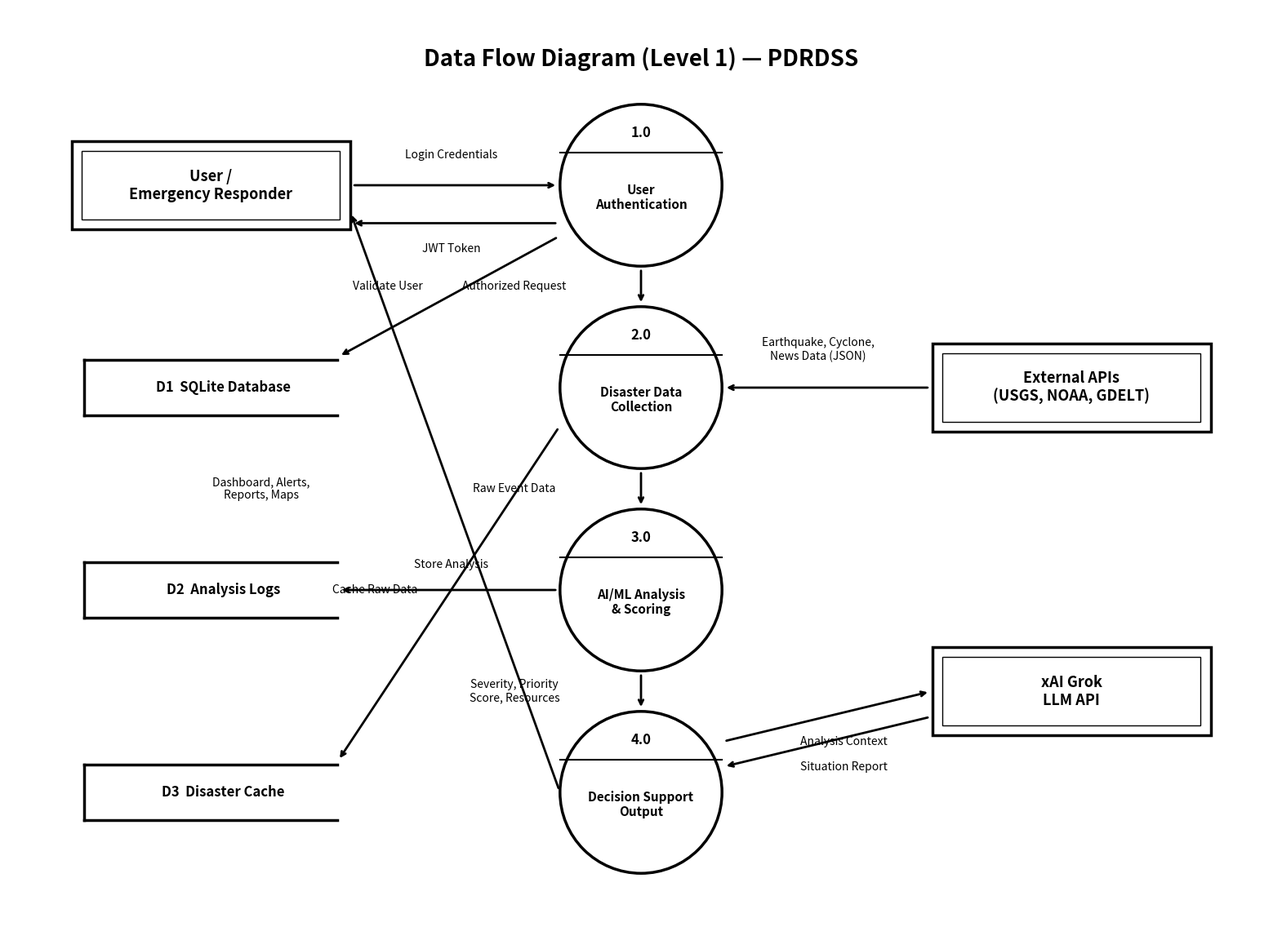

This chart was generated by the following Python code:
import matplotlib.pyplot as plt
import matplotlib.patches as patches

fig, ax = plt.subplots(figsize=(20, 24))
fig.patch.set_facecolor('white')
ax.set_facecolor('white')

def draw_entity(ax, x, y, w, h, text):
    outer = patches.Rectangle((x - w/2, y - h/2), w, h,
                               linewidth=2.5, edgecolor='black', facecolor='white', zorder=2)
    inner = patches.Rectangle((x - w/2 + 0.4, y - h/2 + 0.4), w - 0.8, h - 0.8,
                               linewidth=1, edgecolor='black', facecolor='white', zorder=2)
    ax.add_patch(outer)
    ax.add_patch(inner)
    ax.text(x, y, text, ha='center', va='center', fontsize=13, weight='bold', zorder=3)

def draw_process(ax, x, y, r, number, text):
    circle = patches.Circle((x, y), r, linewidth=2.5, edgecolor='black', facecolor='white', zorder=2)
    ax.add_patch(circle)
    ax.plot([x - r, x + r], [y + r * 0.4, y + r * 0.4], color='black', linewidth=1.5, zorder=3)
    ax.text(x, y + r * 0.65, number, ha='center', va='center', fontsize=12, weight='bold', zorder=3)
    ax.text(x, y - r * 0.15, text, ha='center', va='center', fontsize=11, weight='bold', zorder=3)

def draw_datastore(ax, x, y, w, h, text):
    ax.plot([x - w/2, x + w/2], [y + h/2, y + h/2], color='black', linewidth=2.5, zorder=2)
    ax.plot([x - w/2, x + w/2], [y - h/2, y - h/2], color='black', linewidth=2.5, zorder=2)
    ax.plot([x - w/2, x - w/2], [y + h/2, y - h/2], color='black', linewidth=2.5, zorder=2)
    rect = patches.Rectangle((x - w/2, y - h/2), w, h, linewidth=0, facecolor='white', zorder=1)
    ax.add_patch(rect)
    ax.text(x + 0.5, y, text, ha='center', va='center', fontsize=12, weight='bold', zorder=3)

def draw_flow(ax, x1, y1, x2, y2, label, lx, ly):
    ax.annotate('', xy=(x2, y2), xytext=(x1, y1),
                arrowprops=dict(arrowstyle='->', color='black', linewidth=2, shrinkA=4, shrinkB=4),
                zorder=1)
    ax.text(lx, ly, label, ha='center', va='center', fontsize=10, style='italic', zorder=5)

# ── TITLE ──
ax.text(25, 58, "Data Flow Diagram (Level 1) — PDRDSS", ha='center', va='center',
        fontsize=20, weight='bold')

# ═══════════════════════════════════════════════════════════════
# ENTITIES
# ═══════════════════════════════════════════════════════════════
draw_entity(ax, 8, 53, 11, 3.5, "User /\nEmergency Responder")
draw_entity(ax, 42, 45, 11, 3.5, "External APIs\n(USGS, NOAA, GDELT)")
draw_entity(ax, 42, 33, 11, 3.5, "xAI Grok\nLLM API")

# ═══════════════════════════════════════════════════════════════
# PROCESSES
# ═══════════════════════════════════════════════════════════════
r = 3.2
draw_process(ax, 25, 53, r, "1.0", "User\nAuthentication")
draw_process(ax, 25, 45, r, "2.0", "Disaster Data\nCollection")
draw_process(ax, 25, 37, r, "3.0", "AI/ML Analysis\n& Scoring")
draw_process(ax, 25, 29, r, "4.0", "Decision Support\nOutput")

# ═══════════════════════════════════════════════════════════════
# DATA STORES
# ═══════════════════════════════════════════════════════════════
draw_datastore(ax, 8, 45, 10, 2.2, "D1  SQLite Database")
draw_datastore(ax, 8, 37, 10, 2.2, "D2  Analysis Logs")
draw_datastore(ax, 8, 29, 10, 2.2, "D3  Disaster Cache")

# ═══════════════════════════════════════════════════════════════
# FLOWS
# ═══════════════════════════════════════════════════════════════

# User → 1.0 Auth
draw_flow(ax, 13.5, 53, 21.8, 53, "Login Credentials", 17.5, 54.2)
# 1.0 → User (token back)
draw_flow(ax, 21.8, 51.5, 13.5, 51.5, "JWT Token", 17.5, 50.5)

# 1.0 Auth → D1 Database
draw_flow(ax, 21.8, 51, 13, 46.2, "Validate User", 15, 49)

# 1.0 → 2.0
draw_flow(ax, 25, 49.8, 25, 48.2, "Authorized Request", 20, 49)

# External APIs → 2.0
draw_flow(ax, 36.5, 45, 28.2, 45, "Earthquake, Cyclone,\nNews Data (JSON)", 32, 46.5)

# 2.0 → D3 Cache
draw_flow(ax, 21.8, 43.5, 13, 30.2, "Cache Raw Data", 14.5, 37)

# 2.0 → 3.0 
draw_flow(ax, 25, 41.8, 25, 40.2, "Raw Event Data", 20, 41)

# 3.0 → D2 Logs
draw_flow(ax, 21.8, 37, 13, 37, "Store Analysis", 17.5, 38)

# 3.0 → 4.0
draw_flow(ax, 25, 33.8, 25, 32.2, "Severity, Priority\nScore, Resources", 20, 33)

# 4.0 → xAI Grok
draw_flow(ax, 28.2, 31, 36.5, 33, "Analysis Context", 33, 31)
draw_flow(ax, 36.5, 32, 28.2, 30, "Situation Report", 33, 30)

# 4.0 → User (final output)
draw_flow(ax, 21.8, 29, 13.5, 52, "Dashboard, Alerts,\nReports, Maps", 10, 41)


# ═══════════════════════════════════════════════════════════════
ax.set_xlim(0, 50)
ax.set_ylim(24, 60)
ax.set_aspect('equal')
ax.axis('off')

plt.savefig('data_flow_diagram.jpg', format='jpg', dpi=200, bbox_inches='tight', pad_inches=0.3)
plt.close()
print("Done")
